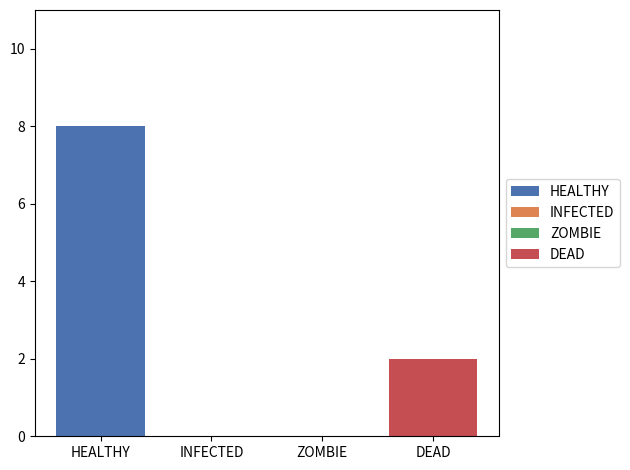
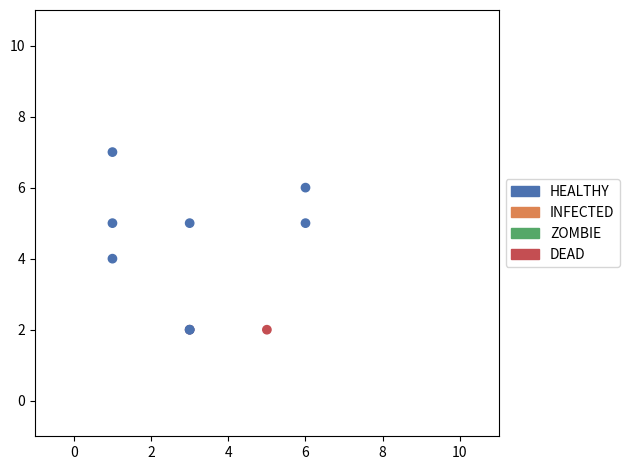
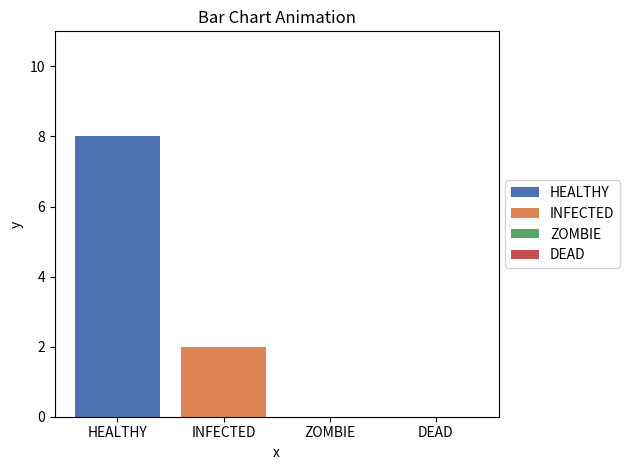
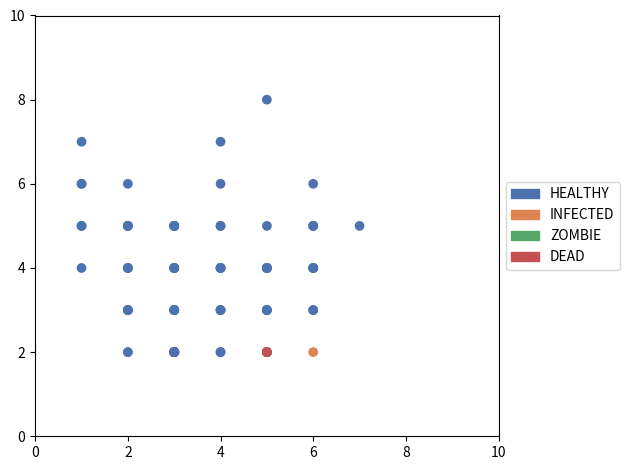

Python code for these plots, in order:
"""
To implement a simulation of a person's activity during a zombie apocalypse at school, we would need to define several classes and functions to represent the different elements of the simulation.

First, we would need a Person class to represent each person in the simulation. This class would have attributes to track the person's location, state (alive, undead, or escaped), health, and any weapons or supplies they may have. It would also have methods to move the person on the grid and interact with other people and zombies.

Next, we would need a Zombie class to represent each zombie in the simulation. This class would have similar attributes and methods as the Person class, but would also include additional attributes and methods to simulate the behavior of a zombie (such as attacking living people and spreading the infection).

We would also need a School class to represent the layout of the school and track the locations of people and zombies on the grid. This class would have a two-dimensional array to represent the grid, with each cell containing a Person or Zombie object, or None if the cell is empty. The School class would also have methods to move people and zombies on the grid and update their states based on the rules of the simulation.

Finally, we would need a main simulate function that would set up the initial conditions of the simulation (such as the layout of the school, the number and distribution of people and zombies, and any weapons or supplies), and then run the simulation for a specified number of steps. This function would use the School class to move people and zombies on the grid and update their states, and could also include additional code to track and display the progress of the simulation.
"""

from __future__ import annotations

import math
import random
from abc import ABC, abstractmethod
from collections import Counter
from copy import deepcopy
from dataclasses import dataclass
from enum import Enum, auto
from functools import cached_property
from itertools import product
from typing import Any, Optional

import matplotlib.pyplot as plt
import numpy as np
import seaborn as sns
from matplotlib import animation, colors, patches
from scipy import stats


# Define the states and transitions for the state machine model
class State(Enum):

    HEALTHY = auto()
    INFECTED = auto()
    ZOMBIE = auto()
    DEAD = auto()

    @classmethod
    def name_list(cls) -> list[str]:
        return [enm.name for enm in State]

    @classmethod
    def value_list(cls) -> list[int]:
        return [enm.value for enm in State]


# state pattern


class StateMachine(ABC):
    def __init__(self, context: Individual) -> None:
        self.context = context

    @abstractmethod
    def update_state(self, severity: float) -> None:
        pass

    def is_infected(self, severity: float, randomness=random.random()) -> bool:
        infection_probability = 1 / (1 + math.exp(-severity))
        if any(other.state == State.ZOMBIE for other in self.context.connections):
            if randomness < infection_probability:
                return True
        return False

    def is_turned(self, severity: float, randomness=random.random()) -> bool:
        turning_probability = self.context.infection_severity
        if randomness < turning_probability:
            return True
        return False

    def is_died(self, severity: float, randomness=random.random()) -> bool:
        death_probability = severity
        if any(other.state == State.HEALTHY or other.state == State.INFECTED for other in self.context.connections):
            if randomness < death_probability:
                return True
        return False


# can add methods that change behaviour based on the state

class HealthyMachine(StateMachine):
    # cellular automaton
    def update_state(self, severity: float) -> None:
        if self.is_infected(severity):
            self.context.state = State.INFECTED

class InfectedMachine(StateMachine):
    # cellular automaton
    def update_state(self, severity: float) -> None:
        self.context.infection_severity += 0.1
        if self.is_turned(severity):
            self.context.state = State.ZOMBIE
        elif self.is_died(severity):
            self.context.state = State.DEAD

class ZombieMachine(StateMachine):
    # cellular automaton
    def update_state(self, severity: float) -> None:
        if self.is_died(severity):
            self.context.state = State.DEAD


# Strategy pattern


class MovementStrategy(ABC):

    individual: Any[Individual]
    legal_directions: list[tuple[int, int]]
    neighbors: list[Individual]

    @abstractmethod
    def choose_direction(self, individual, school):
        raise NotImplementedError


@dataclass
# if no neighbors, choose random direction
class RandomMovementStrategy(MovementStrategy):

    individual: Any[Individual]
    legal_directions: list[tuple[int, int]]
    neighbors: list[Individual]

    def choose_direction(self):
        return random.choice(self.legal_directions)
    
@dataclass
# simulate Brownian motion
class BrownianMovementStrategy(MovementStrategy):

    individual: Any[Individual]
    legal_directions: list[tuple[int, int]]
    neighbors: list[Individual]
    
    def __post_init__(self):
        self.damping_coefficient = 0.5
        self.std_dev = 1
        self.scale_factor = math.sqrt(2 * self.damping_coefficient)*self.std_dev

    def choose_direction(self):
        while True:
            direction = np.rint(np.random.normal(loc=0, scale=self.scale_factor, size=2)).astype(int)
            if tuple(direction) in self.legal_directions:
                return direction

@dataclass
# if healthy or other having no alive neighbors
class FleeZombiesStrategy(MovementStrategy):

    individual: Any[Individual]
    legal_directions: list[tuple[int, int]]
    neighbors: list[Individual]

    def choose_direction(self):
        zombies_locations = [zombies.location for zombies in self.neighbors if zombies.state == State.ZOMBIE]
        return self.direction_against_closest(self.individual, self.legal_directions, zombies_locations)

    # find the closest zombie and move away from it
    def direction_against_closest(self, individual: Individual, legal_directions: list[tuple[int, int]], target_locations: list[tuple[int, int]]) -> tuple[int, int]:
        distances = [np.linalg.norm(np.subtract(individual.location, target)) for target in target_locations]
        closest_index = np.argmin(distances)
        closest_target = target_locations[closest_index]
        direction_distances = [np.linalg.norm(np.add(d, individual.location) - closest_target) for d in legal_directions]
        max_distance = np.max(direction_distances)
        farthest_directions = np.where(direction_distances == max_distance)[0]
        return legal_directions[random.choice(farthest_directions)]

@dataclass
# if zombie or other having no zombie neighbors
class ChaseHumansStrategy(MovementStrategy):

    individual: Any[Individual]
    legal_directions: list[tuple[int, int]]
    neighbors: list[Individual]

    def choose_direction(self):
        alive_locations = [alive.location for alive in self.neighbors if alive.state == State.HEALTHY]
        return self.direction_towards_closest(self.individual, self.legal_directions, alive_locations)

    # find the closest human and move towards it
    def direction_towards_closest(self, individual: Individual,legal_directions: list[tuple[int, int]],target_locations: list[tuple[int, int]],) -> tuple[int, int]:
        current_location = np.array(individual.location)
        new_locations = current_location + np.array(legal_directions)
        distance_matrix = np.linalg.norm(new_locations[:, np.newaxis, :] - np.array(target_locations)[np.newaxis, :, :], axis=2)
        min_distance = np.min(distance_matrix[distance_matrix != 0])
        min_directions = np.where(distance_matrix == min_distance)[0]
        return legal_directions[random.choice(min_directions)]

    # If the closest person is closer than the closest zombie, move towards the person, otherwise move away from the zombie
    # or move away from zombie is the priority and move towards person is the secondary priority


@dataclass
class NoMovementStrategy(MovementStrategy):

    individual: Any[Individual]
    legal_directions: list[tuple[int, int]]
    neighbors: list[Individual]

    def choose_direction(self):
        return (0, 0)


# may use init to store individual and school
# may use function, use closure to store individual and school


class MovementStrategyFactory:
    def create_strategy(self, individual, school):
        # get legal directions
        legal_directions = school.get_legal_directions(individual)
        # early exit
        if not legal_directions:
            return NoMovementStrategy(individual, legal_directions, [])
        # get neighbors
        neighbors = school.get_neighbors(individual.location, individual.sight_range)
        # early exit
        # if no neighbors, random movement
        if not neighbors:
            return RandomMovementStrategy(individual, legal_directions, neighbors)
        # get number of human and zombies neighbors
        alive_number = len([alive for alive in neighbors if alive.state == State.HEALTHY])
        zombies_number = len([zombies for zombies in neighbors if zombies.state == State.ZOMBIE])
        # if no human neighbors, move away from the closest zombies
        if alive_number == 0 and zombies_number > 0:
            return FleeZombiesStrategy(individual, legal_directions, neighbors)
        # if no zombies neighbors, move towards the closest human
        elif zombies_number == 0 and alive_number > 0:
            return ChaseHumansStrategy(individual, legal_directions, neighbors)
        # if both human and zombies neighbors, zombies move towards the closest human and human move away from the closest zombies
        else:
            if individual.state == State.ZOMBIE and alive_number > 0:
                return ChaseHumansStrategy(individual, legal_directions, neighbors)
            elif (individual.state == State.HEALTHY or individual.state == State.INFECTED) and zombies_number > 0:
                return FleeZombiesStrategy(individual, legal_directions, neighbors)
            elif individual.state == State.DEAD:
                return NoMovementStrategy(individual, legal_directions, neighbors)
            else:
                return BrownianMovementStrategy(individual, legal_directions, neighbors)

    # may consider update the grid according to the individual's location
    # after assigning all new locations to the individuals
    # may add a extra attribute to store new location


class Individual:

    __slots__ = ("id","state","location","connections","infection_severity","interact_range","__dict__",)

    def __init__(self,id: int,state: State,location: tuple[int, int],movement_strategy: Any[MovementStrategy] = RandomMovementStrategy,) -> None:
        self.id: int = id
        self.state: State = state
        self.location: tuple[int, int] = location
        self.connections: list[Individual] = []
        self.infection_severity: float = 0.0
        self.interact_range: int = 2

        # different range for different states
        # may use random distribution

    @cached_property
    def sight_range(self) -> int:
        return self.interact_range + 3

    # fluent interface
    def add_connection(self, other: Individual) -> None:
        self.connections.append(other)

    def move(self, direction: tuple[int, int]) -> None:
        self.location = tuple(np.add(self.location, direction))
        # self.location[0] += direction[0]
        # self.location[1] += direction[1]

    def choose_direction(self, movement_strategy) -> tuple[int, int]:
        return movement_strategy.choose_direction()

    def update_state(self, severity: float) -> None:
        if self.state == State.HEALTHY:
            self.state_machine = HealthyMachine(self)
        elif self.state == State.INFECTED:
            self.state_machine = InfectedMachine(self)
        elif self.state == State.ZOMBIE:
            self.state_machine = ZombieMachine(self)
        elif self.state == State.DEAD:
            pass
        # Update the state of the individual based on the current state and the interactions with other people
        self.state_machine.update_state(severity)

    def get_info(self) -> str:
        return f"Individual {self.id} is {self.state.name} and is located at {self.location}, having connections with {self.connections}, infection severity {self.infection_severity}, interact range {self.interact_range}, and sight range {self.sight_range}."

    def __str__(self) -> str:
        return f"Individual {self.id}"

    def __repr__(self) -> str:
        return f"{self.__class__.__name__}({self.id}, {self.state.value}, {self.location})"


# separate inheritance for human and zombie class


class School:

    __slots__ = ("school_size", "grid", "strategy_factory", "__dict__",)

    def __init__(self, school_size: int) -> None:
        self.school_size = school_size
        # Create a 2D grid representing the school with each cell can contain a Individual object
        self.grid: np.ndarray = np.full((school_size, school_size), None, dtype=object)
        self.strategy_factory = MovementStrategyFactory()

        # may turn to width and height
        # may put Cell class in the grid where Cell class has individual attributes and rates

    def add_individual(self, individual: Individual) -> None:
        self.grid[int(individual.location[0])][int(
            individual.location[1])] = individual

    def get_individual(self, location: tuple[int, int]) -> Optional[Individual]:
        return self.grid[location[0]][location[1]]

    def remove_individual(self, location: tuple[int, int]) -> None:
        self.grid[location[0]][location[1]] = None

    # may change the add\remove function to accept individual class as well as location

    def update_connections(self) -> None:
        for row in self.grid:
            for cell in row:
                if cell is None:
                    continue
                neighbors = self.get_neighbors(
                    (cell.location), cell.interact_range)
                for neighbor in neighbors:
                    cell.add_connection(neighbor)

    """
        for i, row in enumerate(self.grid):
            for j, cell in enumerate(row):
                # cell = self.get_individual((i, j))
                
                neighbors = self.get_neighbors((i, j), cell.interact_range)
    """

    # update the grid in the population based on their interactions with other people
    def update_grid(self, population: list[Individual], migration_probability: float, randomness=random.random()) -> None:
        for individuals in population:
            i, j = individuals.location
            cell = self.get_individual((i, j))

            if cell is None or cell.state == State.DEAD:
                continue

            if randomness < migration_probability:
                movement_strategy = self.strategy_factory.create_strategy(cell, self)
                direction = cell.choose_direction(movement_strategy)
                self.move_individual(cell, direction)
            else:
                continue

                # if right next to then don't move
                # get neighbors with larger and larger range until there is a human
                # sight range is different from interact range

    def get_neighbors(self, location: tuple[int, int], interact_range: int = 2):
        x, y = location
        x_range = range(max(0, x - interact_range), min(self.school_size, x + interact_range + 1))
        y_range = range(max(0, y - interact_range), min(self.school_size, y + interact_range + 1))
        
        neighbors = filter(
            lambda pos: (pos[0] != x or pos[1] != y) and self.within_distance(self.grid[x][y], self.grid[pos[0]][pos[1]], interact_range),
            product(x_range, y_range)
        )

        return [self.grid[i][j] for i, j in neighbors]

    def within_distance(self, individual1: Optional[Individual], individual2: Optional[Individual], interact_range: int):
        if individual1 is None or individual2 is None:
            return False
        # check if the two individuals are within a certain distance of each other
        distance = self.distance(individual1.location, individual2.location)
        return distance < interact_range

    def distance(self, location1: tuple[int, int], location2: tuple[int, int]) -> float:
        # get the distance between two individuals
        distance = float(np.linalg.norm(np.subtract(location1, location2)))
        return distance

    def get_legal_directions(self, individual: Individual) -> list[tuple[int, int]]:
        # get all possible legal moves for the individual
        legal_directions = [
            (i, j) for i in range(-1, 2) for j in range(-1, 2)
            if (i == 0 and j == 0)
            or self.legal_location((individual.location[0] + i, individual.location[1] + j))
        ]
        return legal_directions

    def legal_location(self, location: tuple[int, int]) -> bool:
        return self.in_bounds(location) and self.not_occupied(location)

    def in_bounds(self, location: tuple[int, int]) -> bool:
        # check if the location is in the grid
        return (0 <= location[0] < self.school_size and 0 <= location[1] < self.school_size)

    def not_occupied(self, location: tuple[int, int]) -> bool:
        # check if the location is empty
        return self.grid[location[0]][location[1]] is None

    # return any(agent.position == (x, y) for agent in self.agents)

    def move_individual(self, individual: Individual, direction: tuple[int, int]) -> None:
        old_location = individual.location
        individual.move(direction)
        self.remove_individual(old_location)
        self.add_individual(individual)

    def get_info(self) -> str:
        return "\n".join(
            " ".join(str(individual.state.value) if individual else " " for individual in column)
            for column in self.grid
            )

    # return the count inside the grid
    
    def __str__(self) -> str:
        return f"School({self.school_size})"

    def __repr__(self) -> str:
        return "%s(%d,%d)" % (self.__class__.__name__, self.school_size)


# Observer Pattern

class Observer(ABC):
    @abstractmethod
    def __init__(self) -> None:
        pass

    @abstractmethod
    def update(self) -> None:
        pass

    @abstractmethod
    def display_observation(self) -> None:
        pass


class PopulationObserver(Observer):
    def __init__(self, population: Population) -> None:
        self.subject = population
        self.subject.attach_observer(self)
        self.statistics = []
        self.grid = self.subject.school.grid
        self.agent_list = self.subject.agent_list

    def update(self) -> None:
        statistics =  {
            "num_healthy": self.subject.num_healthy,
            "num_infected": self.subject.num_infected,
            "num_zombie": self.subject.num_zombie,
            "num_dead": self.subject.num_dead,
            "population_size": self.subject.population_size,
            "infection_probability": self.subject.infection_probability,
            "turning_probability": self.subject.turning_probability,
            "death_probability": self.subject.death_probability,
            "migration_probability": self.subject.migration_probability,
        }
        self.statistics.append(deepcopy(statistics))
        self.grid = deepcopy(self.subject.school.grid)
        self.agent_list = deepcopy(self.subject.agent_list)
        

    def display_observation(self, format="text"):
        if format == "statistics":
            self.print_statistics_text()
        elif format == "grid":
            self.print_grid_text()
        elif format == "chart":
            self.print_chart_graph()
        elif format == "scatter":
            self.print_scatter_graph()

    def print_statistics_text(self):
        population_size = self.statistics[-1]["population_size"]
        num_healthy = self.statistics[-1]["num_healthy"]
        num_infected = self.statistics[-1]["num_infected"]
        num_zombie = self.statistics[-1]["num_zombie"]
        num_dead = self.statistics[-1]["num_dead"]
        healthy_percentage = num_healthy / (population_size + 1e-10)
        infected_percentage = num_infected / (population_size + 1e-10)
        zombie_percentage = num_zombie / (population_size + 1e-10)
        dead_percentage = num_dead / (population_size + 1e-10)
        infected_rate = num_infected / (num_healthy + 1e-10)
        turning_rate = num_zombie / (num_infected + 1e-10)
        death_rate = num_dead / (num_zombie + 1e-10)
        infection_probability = self.statistics[-1]["infection_probability"]
        turning_probability = self.statistics[-1]["turning_probability"]
        death_probability = self.statistics[-1]["death_probability"]
        migration_probability = self.statistics[-1]["migration_probability"]
        print("Population Statistics:")
        print(f"Population Size: {population_size}")
        print(f"Healthy: {num_healthy} ({healthy_percentage:.2%})")
        print(f"Infected: {num_infected} ({infected_percentage:.2%})")
        print(f"Zombie: {num_zombie} ({zombie_percentage:.2%})")
        print(f"Dead: {num_dead} ({dead_percentage:.2%})")
        print(f"Infection Probability: {infection_probability:.2%} -> Infected Rate: {infected_rate:.2%}")
        print(f"Turning Probability: {turning_probability:.2%} -> Turning Rate: {turning_rate:.2%}")
        print(f"Death Probability: {death_probability:.2%} -> Death Rate: {death_rate:.2%}")
        print(f"Migration Probability: {migration_probability:.2%}")
        print()
        
        # The mean can be used to calculate the average number of zombies that appear in a specific area over time. This can be useful for predicting the rate of zombie infection and determining the necessary resources needed to survive.
        mean = np.mean([d["num_zombie"] for d in self.statistics])
        # The median can be used to determine the middle value in a set of data. In a zombie apocalypse simulation, the median can be used to determine the number of days it takes for a specific area to become overrun with zombies.
        median = np.median([d["num_zombie"] for d in self.statistics])
        # The mode can be used to determine the most common value in a set of data. In a zombie apocalypse simulation, the mode can be used to determine the most common type of zombie encountered or the most effective weapon to use against them.
        mode = stats.mode([d["num_zombie"] for d in self.statistics])[0][0]
        # The standard deviation can be used to determine how spread out a set of data is. In a zombie apocalypse simulation, the standard deviation can be used to determine the level of unpredictability in zombie behavior or the effectiveness of certain survival strategies.
        std = np.std([d["num_zombie"] for d in self.statistics])
        print(f"Mean of Number of Zombie: {mean}")
        print(f"Median of Number of Zombie: {median}")
        print(f"Mode of Number of Zombie: {mode}")
        print(f"Standard Deviation of Number of Zombie: {std}")
        print()

    """
    # may format the output in the subject and print it directly here
    
    def print_text_statistics(self):
        print("Population Statistics:")
        for key, value in self.statistics.items():
            print(f"{key}: {value}")
            
    # subject notify method push info to update method of observer
    # but the subject don't know what info observer want to display
    # or let observer pull info from subject using get method of subject
    # but observer need to get info from subject one by one
    """
    
    def print_grid_text(self):
        print("Print School:")
        state_symbols = {
            None: " ",
            State.HEALTHY: "H",
            State.INFECTED: "I",
            State.ZOMBIE: "Z",
            State.DEAD: "D",
        }

        for row in self.grid:
            for cell in row:
                try:
                    print(state_symbols[cell.state], end=" ")
                except AttributeError:
                    print(state_symbols[cell], end=" ")
            print()
        print()

    def print_chart_graph(self):
        # Analyze the results by observing the changes in the population over time
        cell_states = [individual.state for individual in self.agent_list]
        counts = {state: cell_states.count(state) for state in list(State)}
        # Add a bar chart to show the counts of each state in the population
        plt.bar(
            np.asarray(State.value_list()),
            list(counts.values()),
            tick_label=State.name_list(),
            label=State.name_list(),
            color=sns.color_palette("deep")
        )
        # Set axis range as maximum count states
        plt.ylim(0, self.statistics[0]["population_size"] + 1)
        # Put a legend to the right of the current axis
        plt.legend(loc="center left", bbox_to_anchor=(1, 0.5))
        # Show the plot
        plt.tight_layout()
        plt.show()

    def print_scatter_graph(self):
        # Create a figure
        fig, ax = plt.subplots(1, 1)
        
        # create a scatter plot of the population
        cell_states_value = [individual.state.value for individual in self.agent_list]
        x = [individual.location[0] for individual in self.agent_list]
        y = [individual.location[1] for individual in self.agent_list]
        
        # create a colormap from the seaborn palette and the number of colors equal to the number of members in the State enum
        cmap = colors.ListedColormap(sns.color_palette("deep", n_colors=len(State)))
        
        # create a list of legend labels and colors for each state in the State enum
        handles = [patches.Patch(color=cmap(i), label=state.name) for i, state in enumerate(State)]
        
        ax.scatter(x, y, c=cell_states_value, cmap=cmap)

        # Set axis range
        ax.set_xlim(-1, self.subject.school.school_size + 1)
        ax.set_ylim(-1, self.subject.school.school_size + 1)

        # Put a legend to the right of the current axis
        ax.legend(handles=handles, loc="center left", bbox_to_anchor=(1, 0.5), labels=State.name_list())
        plt.tight_layout()
        plt.show()

class PopulationAnimator(Observer):
    def __init__(self, population: Population) -> None:
        self.subject = population
        self.subject.attach_observer(self)
        self.agent_history = []

    def update(self) -> None:
        self.agent_history.append(deepcopy(self.subject.agent_list))

    def display_observation(self, format="chart"):
        if format == "chart":
            self.print_chart_animation()
        elif format == "scatter":
            self.print_scatter_animation()

        # table

    def print_chart_animation(self):
        counts = []
        for i in range(len(self.agent_history)):
            cell_states = [individual.state for individual in self.agent_history[i]]
            counts.append([cell_states.count(state) for state in list(State)])
        self.bar_chart_animation(np.array(State.value_list()), counts, State.name_list())

    def bar_chart_animation(self, x, y, ticks):
        # create a figure and axis
        fig, ax = plt.subplots()

        # set the title and labels
        ax.set_title("Bar Chart Animation")
        ax.set_xlabel("x")
        ax.set_ylabel("y")
        # Set axis range
        ax.set_ylim(0, len(self.agent_history[0]) + 1)

        # create the bar chart
        bars = ax.bar(x, y[0], tick_label=ticks, label=State.name_list(), color=sns.color_palette("deep"))

        # create timestep labels
        text_box = ax.text(0.05, 0.9, "", transform=ax.transAxes)

        # function to update the chart
        def update(i):
            for j in range(len(bars)):
                bars[j].set_height(y[i][j])
            text_box.set_text(f"t = {i}")

        # create the animation
        anim = animation.FuncAnimation(fig, update, frames=len(y), interval=1000, repeat=False)
        
        # Put a legend to the right of the current axis
        plt.legend(loc="center left", bbox_to_anchor=(1, 0.5))

        # save the animation
        #anim.save("bar_chart_animation.gif", writer="pillow", fps=3, dpi=10)

        # show the animation
        plt.tight_layout()
        plt.show()

    def print_scatter_animation(self):
        cell_states_value = [[individual.state.value for individual in agent_list] for agent_list in self.agent_history]
        x = [[individual.location[0] for individual in agent_list] for agent_list in self.agent_history]
        y = [[individual.location[1] for individual in agent_list] for agent_list in self.agent_history]

        # tick label suitable for maps
        self.scatter_chart_animation(x, y, cell_states_value)

    def scatter_chart_animation(self, x, y, cell_states_value):
        # Create a figure
        fig, ax = plt.subplots(1, 1)
        ax.set_xlim(-1, self.subject.school.school_size + 1)
        ax.set_ylim(-1, self.subject.school.school_size + 1)
        
        # Create an animation function
        def animate(i, sc, label):
            # Update the scatter plot
            sc.set_offsets(np.c_[x[i], y[i]])
            sc.set_array(cell_states_value[i])
            # Set the label
            label.set_text("t = {}".format(i))
            # Return the artists set
            return sc, label

        # create a colormap from the seaborn palette and the number of colors equal to the number of members in the State enum
        cmap = colors.ListedColormap(sns.color_palette("deep", n_colors=len(State)))
        
        # create a list of legend labels and colors for each state in the State enum
        handles = [patches.Patch(color=cmap(i), label=state.name) for i, state in enumerate(State)]

        # Create a scatter plot
        sc = ax.scatter(x, y, c=cell_states_value, cmap=cmap)
        # Create a label
        label = ax.text(0.05, 0.9, "", transform=ax.transAxes)
        # Set axis range
        ax.set_xlim(0, self.subject.school.school_size)
        ax.set_ylim(0, self.subject.school.school_size)
        # Create the animation object
        anim = animation.FuncAnimation(fig, animate, frames=len(x), interval=1000, repeat=False, fargs=(sc, label))
        # Put a legend to the right of the current axis
        plt.legend(handles=handles, loc="center left", bbox_to_anchor=(1, 0.5), labels=State.name_list())
        # Save the animation
        #anim.save("scatter_chart_animation.gif", writer="pillow", fps=3, dpi=10)
        # Show the plot
        plt.tight_layout()
        plt.show()


class Population:
    def __init__(self, school_size: int, population_size: int) -> None:
        self.school: School = School(school_size)
        self.agent_list: list[Individual] = []
        self.severity: float = 0.0
        self.init_population(school_size, population_size)
        self.update_population_metrics()
        self.observers = []

    def add_individual(self, individual: Individual) -> None:
        self.agent_list.append(individual)
        self.school.add_individual(individual)

    def remove_individual(self, individual: Individual) -> None:
        self.agent_list.remove(individual)
        self.school.remove_individual(individual.location)

    def create_individual(self, id: int, school_size: int) -> Individual:
        state_index = random.choices(
            State.value_list(), weights=[0.8, 0.1, 0.1, 0.0])
        state = State(state_index[0])
        while True:
            location = (
                random.randint(0, school_size - 1),
                random.randint(0, school_size - 1),
            )
            if self.school.legal_location(location):
                break
        return Individual(id, state, location)

    def init_population(self, school_size: int, population_size: int) -> None:
        for i in range(population_size):
            individual = self.create_individual(i, school_size)
            self.add_individual(individual)

    # a method to init using a grid of "A", "I", "Z", "D"

    def run_population(self, num_time_steps: int) -> None:
        for time in range(num_time_steps):
            print("Time step: ", time + 1)
            self.severity = time / num_time_steps
            print("Severity: ", self.severity)
            self.update_grid()
            print("Updated Grid")
            self.school.update_connections()
            print("Updated Connections")
            self.update_state()
            print("Updated State")
            self.update_population_metrics()
            print("Updated Population Metrics")
            individual_info = self.get_all_individual_info()
            print(individual_info)
            print("Got Individual Info")
            school_info = self.school.get_info()
            print(school_info)
            print("Got School Info")
            self.notify_observers()
            print("Notified Observers")

    def update_grid(self) -> None:
        self.school.update_grid(self.agent_list, self.migration_probability)

    def update_state(self) -> None:
        for individual in self.agent_list:
            individual.update_state(self.severity)
            if individual.state == State.DEAD:
                self.school.remove_individual(individual.location)

    def update_population_metrics(self) -> None:
        state_counts = Counter([individual.state for individual in self.agent_list])
        self.num_healthy = state_counts[State.HEALTHY]
        self.num_infected = state_counts[State.INFECTED]
        self.num_zombie = state_counts[State.ZOMBIE]
        self.num_dead = state_counts[State.DEAD]
        self.population_size = self.num_healthy + self.num_infected + self.num_zombie
        self.infection_probability = 1 - (1 / (1 + math.exp(-self.severity))) # logistic function
        self.turning_probability = self.severity / (1 + self.severity) # softplus function
        self.death_probability = self.severity  # linear function
        self.migration_probability = self.population_size / (self.population_size + 1)

        # may use other metrics or functions to calculate the probability of infection, turning, death, migration

    def get_all_individual_info(self) -> str:
        return f"Population of size {self.population_size}\n" + \
            "\n".join(individual.get_info() for individual in self.agent_list)

    def attach_observer(self, observer: Observer) -> None:
        self.observers.append(observer)

    def notify_observers(self) -> None:
        for observer in self.observers:
            observer.update()

    def __str__(self) -> str:
        return f"Population with {self.num_healthy} healthy, {self.num_infected} infected, and {self.num_zombie} zombie individuals"

    def __repr__(self) -> str:
        return f"Population({self.school.school_size}, {self.population_size})"


def main():

    # create a SchoolZombieApocalypse object
    school_sim = Population(school_size=10, population_size=10)

    # create Observer objects
    population_observer = PopulationObserver(school_sim)
    population_animator = PopulationAnimator(school_sim)

    # run the population for a given time period
    school_sim.run_population(num_time_steps=10)
    
    print("Observers:")
    print(population_observer.agent_list)
    print(population_animator.agent_history[-1])

    # observe the statistics of the population
    # population_observer.display_observation(format="statistics")
    # population_observer.display_observation(format="grid")
    population_observer.display_observation(format="chart")
    population_observer.display_observation(format="scatter")
    population_animator.display_observation(format="chart")
    population_animator.display_observation(format="scatter")


if __name__ == "__main__":
    main()



